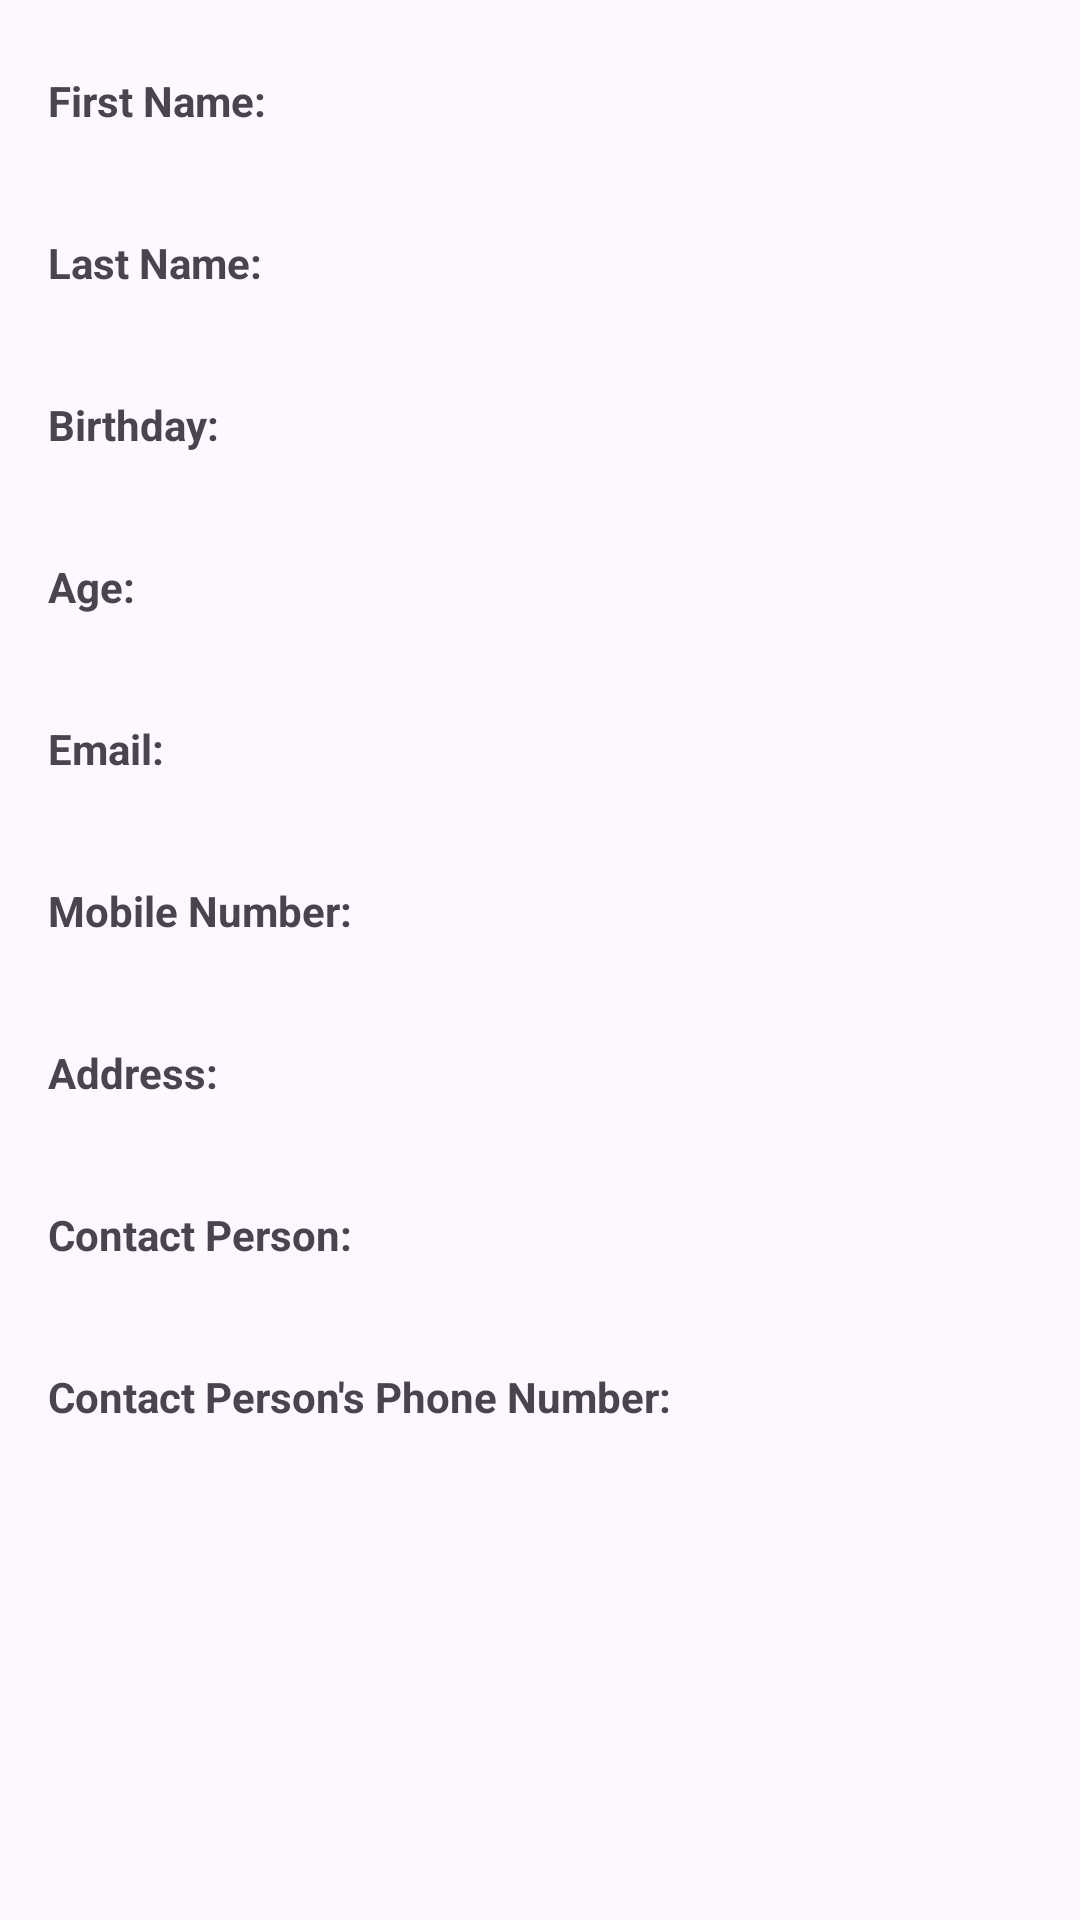

Produce the Android XML layout that renders to this screen, including the resource entries it uses.
<!-- AndroidManifest.xml: application theme Theme.TechnicalExam -->
<!-- res/layout/activity_user_details.xml -->
<?xml version="1.0" encoding="utf-8"?>
<RelativeLayout xmlns:android="http://schemas.android.com/apk/res/android"
    android:layout_width="match_parent"
    android:layout_height="match_parent"
    android:padding="16dp">

    <TextView
        android:id="@+id/textViewFirstNameLabel"
        android:layout_width="wrap_content"
        android:layout_height="wrap_content"
        android:text="First Name:"
        android:textStyle="bold"
        android:layout_marginTop="8dp"/>

    <TextView
        android:id="@+id/textViewFirstName"
        android:layout_width="wrap_content"
        android:layout_height="wrap_content"
        android:layout_below="@id/textViewFirstNameLabel"
        android:layout_marginStart="16dp"/>

    <TextView
        android:id="@+id/textViewLastNameLabel"
        android:layout_width="wrap_content"
        android:layout_height="wrap_content"
        android:text="Last Name:"
        android:textStyle="bold"
        android:layout_below="@id/textViewFirstName"
        android:layout_marginTop="16dp"/>

    <TextView
        android:id="@+id/textViewLastName"
        android:layout_width="wrap_content"
        android:layout_height="wrap_content"
        android:layout_below="@id/textViewLastNameLabel"
        android:layout_marginStart="16dp"/>

    <TextView
        android:id="@+id/textViewBirthdayLabel"
        android:layout_width="wrap_content"
        android:layout_height="wrap_content"
        android:text="Birthday:"
        android:textStyle="bold"
        android:layout_below="@id/textViewLastName"
        android:layout_marginTop="16dp"/>

    <TextView
        android:id="@+id/textViewBirthday"
        android:layout_width="wrap_content"
        android:layout_height="wrap_content"
        android:layout_below="@id/textViewBirthdayLabel"
        android:layout_marginStart="16dp"/>

    <TextView
        android:id="@+id/textViewAgeLabel"
        android:layout_width="wrap_content"
        android:layout_height="wrap_content"
        android:text="Age:"
        android:textStyle="bold"
        android:layout_below="@id/textViewBirthday"
        android:layout_marginTop="16dp"/>

    <TextView
        android:id="@+id/textViewAge"
        android:layout_width="wrap_content"
        android:layout_height="wrap_content"
        android:layout_below="@id/textViewAgeLabel"
        android:layout_marginStart="16dp"/>

    <TextView
        android:id="@+id/textViewEmailLabel"
        android:layout_width="wrap_content"
        android:layout_height="wrap_content"
        android:text="Email:"
        android:textStyle="bold"
        android:layout_below="@id/textViewAge"
        android:layout_marginTop="16dp"/>

    <TextView
        android:id="@+id/textViewEmail"
        android:layout_width="wrap_content"
        android:layout_height="wrap_content"
        android:layout_below="@id/textViewEmailLabel"
        android:layout_marginStart="16dp"/>

    <TextView
        android:id="@+id/textViewMobileNumberLabel"
        android:layout_width="wrap_content"
        android:layout_height="wrap_content"
        android:text="Mobile Number:"
        android:textStyle="bold"
        android:layout_below="@id/textViewEmail"
        android:layout_marginTop="16dp"/>

    <TextView
        android:id="@+id/textViewMobileNumber"
        android:layout_width="wrap_content"
        android:layout_height="wrap_content"
        android:layout_below="@id/textViewMobileNumberLabel"
        android:layout_marginStart="16dp"/>

    <TextView
        android:id="@+id/textViewAddressLabel"
        android:layout_width="wrap_content"
        android:layout_height="wrap_content"
        android:text="Address:"
        android:textStyle="bold"
        android:layout_below="@id/textViewMobileNumber"
        android:layout_marginTop="16dp"/>

    <TextView
        android:id="@+id/textViewAddress"
        android:layout_width="wrap_content"
        android:layout_height="wrap_content"
        android:layout_below="@id/textViewAddressLabel"
        android:layout_marginStart="16dp"/>

    <TextView
        android:id="@+id/textViewContactPersonLabel"
        android:layout_width="wrap_content"
        android:layout_height="wrap_content"
        android:text="Contact Person:"
        android:textStyle="bold"
        android:layout_below="@id/textViewAddress"
        android:layout_marginTop="16dp"/>

    <TextView
        android:id="@+id/textViewContactPerson"
        android:layout_width="wrap_content"
        android:layout_height="wrap_content"
        android:layout_below="@id/textViewContactPersonLabel"
        android:layout_marginStart="16dp"/>

    <TextView
        android:id="@+id/textViewContactPersonPhoneNumberLabel"
        android:layout_width="wrap_content"
        android:layout_height="wrap_content"
        android:text="Contact Person's Phone Number:"
        android:textStyle="bold"
        android:layout_below="@id/textViewContactPerson"
        android:layout_marginTop="16dp"/>

    <TextView
        android:id="@+id/textViewContactPersonPhoneNumber"
        android:layout_width="wrap_content"
        android:layout_height="wrap_content"
        android:layout_below="@id/textViewContactPersonPhoneNumberLabel"
        android:layout_marginStart="16dp"/>

</RelativeLayout>
<!-- resources referenced by this layout -->
<resources>
  <style name="Theme.TechnicalExam" parent="Base.Theme.TechnicalExam" />
  <style name="Base.Theme.TechnicalExam" parent="Theme.Material3.DayNight.NoActionBar">
          
          
      </style>
</resources>
